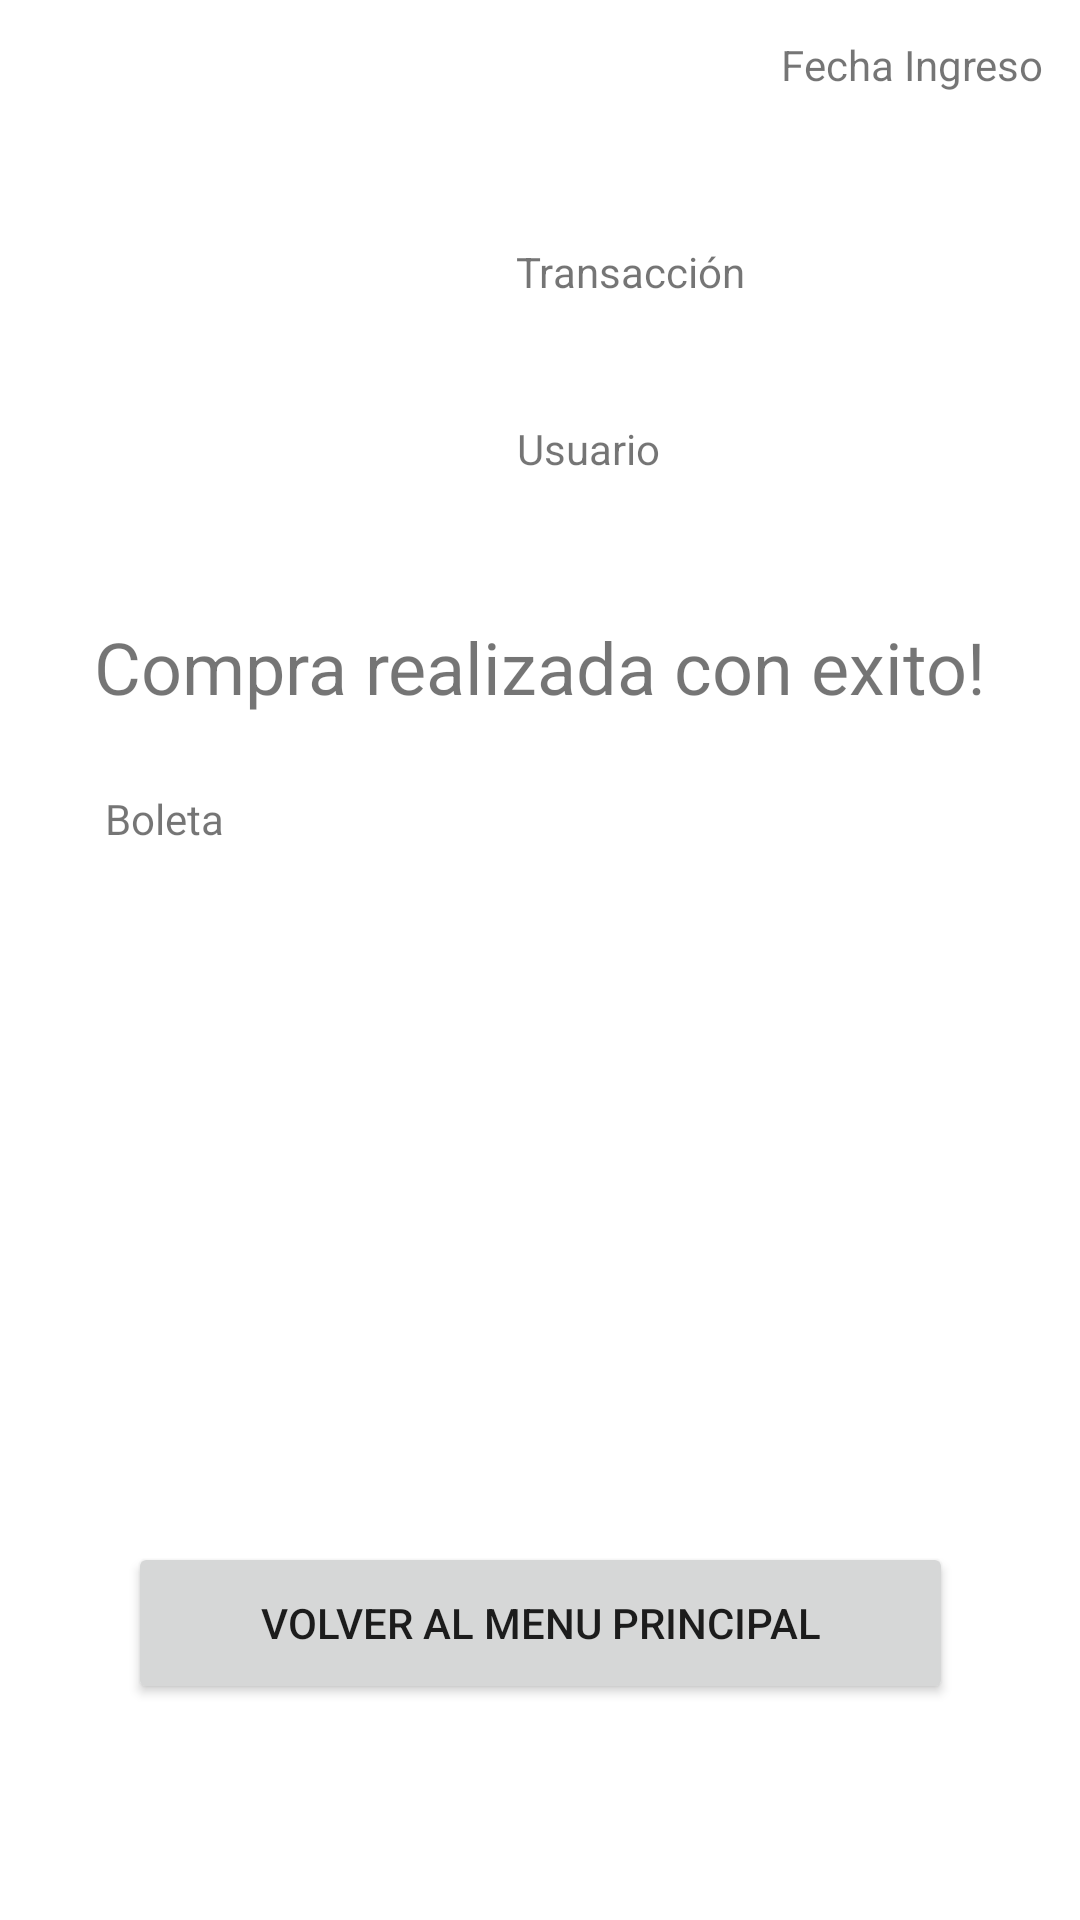

Layout XML and referenced resources for this Android screen:
<!-- AndroidManifest.xml: application theme Theme.Mantenedores -->
<!-- res/layout/fragment_compras_exito.xml -->
<?xml version="1.0" encoding="utf-8"?>
<FrameLayout xmlns:android="http://schemas.android.com/apk/res/android"
    xmlns:tools="http://schemas.android.com/tools"
    xmlns:app="http://schemas.android.com/apk/res-auto"
    android:layout_width="match_parent"
    android:layout_height="match_parent"
    tools:context=".ui.views.ComprasExitoFragment"

    >
    <androidx.constraintlayout.widget.ConstraintLayout
        android:layout_width="match_parent"
        android:layout_height="match_parent">

        <ImageView
            android:id="@+id/imageView2"
            android:layout_width="128dp"
            android:layout_height="116dp"
            android:layout_marginStart="48dp"
            android:layout_marginTop="50dp"
            android:src="@drawable/sofa_01"
            app:layout_constraintStart_toStartOf="parent"
            app:layout_constraintTop_toTopOf="parent" />

        <TextView
            android:id="@+id/textView7"
            android:layout_width="wrap_content"
            android:layout_height="0dp"
            android:layout_marginStart="12dp"
            android:layout_marginTop="50dp"
            android:layout_marginEnd="128dp"
            android:text="Transacción"
            app:layout_constraintEnd_toEndOf="parent"
            app:layout_constraintStart_toEndOf="@+id/imageView2"
            app:layout_constraintTop_toBottomOf="@+id/lblFecha" />

        <TextView
            android:id="@+id/lblUsuario"
            android:layout_width="wrap_content"
            android:layout_height="wrap_content"
            android:layout_marginStart="12dp"
            android:layout_marginTop="40dp"
            android:layout_marginEnd="156dp"
            android:text="Usuario"
            app:layout_constraintEnd_toEndOf="parent"
            app:layout_constraintStart_toEndOf="@+id/imageView2"
            app:layout_constraintTop_toBottomOf="@+id/textView7" />

        <TextView
            android:id="@+id/lblFecha"
            android:layout_width="wrap_content"
            android:layout_height="wrap_content"
            android:layout_marginTop="12dp"
            android:layout_marginEnd="12dp"
            android:text="Fecha Ingreso"
            app:layout_constraintEnd_toEndOf="parent"
            app:layout_constraintTop_toTopOf="parent" />

        <TextView
            android:id="@+id/textView16"
            android:layout_width="wrap_content"
            android:layout_height="wrap_content"
            android:layout_marginTop="40dp"
            android:text="@string/tituloCompraExito"
            android:textSize="24sp"
            app:layout_constraintEnd_toEndOf="parent"
            app:layout_constraintStart_toStartOf="parent"
            app:layout_constraintTop_toBottomOf="@+id/imageView2" />

        <androidx.recyclerview.widget.RecyclerView
            android:id="@+id/rvListaProductos"
            android:layout_width="381dp"
            android:layout_height="199dp"
            android:layout_marginTop="25dp"
            app:layout_constraintBottom_toTopOf="@+id/btnVolvelMenuPrincipal"
            app:layout_constraintEnd_toEndOf="parent"
            app:layout_constraintHorizontal_bias="0.466"
            app:layout_constraintStart_toStartOf="parent"
            app:layout_constraintTop_toBottomOf="@+id/textView13" />

        <TextView
            android:id="@+id/lblBoleta"
            android:layout_width="wrap_content"
            android:layout_height="wrap_content"
            android:layout_marginStart="35dp"
            android:layout_marginTop="25dp"
            android:text="@string/tituloBoletaExito"
            app:layout_constraintStart_toStartOf="parent"
            app:layout_constraintTop_toBottomOf="@+id/textView16" />

        <Button
            android:id="@+id/btnVolvelMenuPrincipal"
            android:layout_width="275dp"
            android:layout_height="54dp"
            android:layout_marginBottom="72dp"
            android:text="@string/botonVolverMenuPrincipalCompra"
            app:layout_constraintBottom_toBottomOf="parent"
            app:layout_constraintEnd_toEndOf="parent"
            app:layout_constraintStart_toStartOf="parent" />

    </androidx.constraintlayout.widget.ConstraintLayout>


</FrameLayout>
<!-- resources referenced by this layout -->
<resources>
  <string name="botonVolverMenuPrincipalCompra">Volver al Menu Principal</string>
  <string name="tituloBoletaExito">Boleta</string>
  <string name="tituloCompraExito">Compra realizada con exito!</string>
  <style name="Theme.Mantenedores" parent="Theme.MaterialComponents.DayNight.DarkActionBar">
          
          <item name="colorPrimary">@color/purple_500</item>
          <item name="colorPrimaryVariant">@color/purple_700</item>
          <item name="colorOnPrimary">@color/white</item>
          
          <item name="colorSecondary">@color/teal_200</item>
          <item name="colorSecondaryVariant">@color/teal_700</item>
          <item name="colorOnSecondary">@color/black</item>
          
          <item name="android:statusBarColor">?attr/colorPrimaryVariant</item>
          
      </style>
  <color name="purple_500">#FF6200EE</color>
  <color name="purple_700">#FF3700B3</color>
  <color name="white">#FFFFFFFF</color>
  <color name="teal_200">#FF03DAC5</color>
  <color name="teal_700">#FF018786</color>
  <color name="black">#FF000000</color>
</resources>
